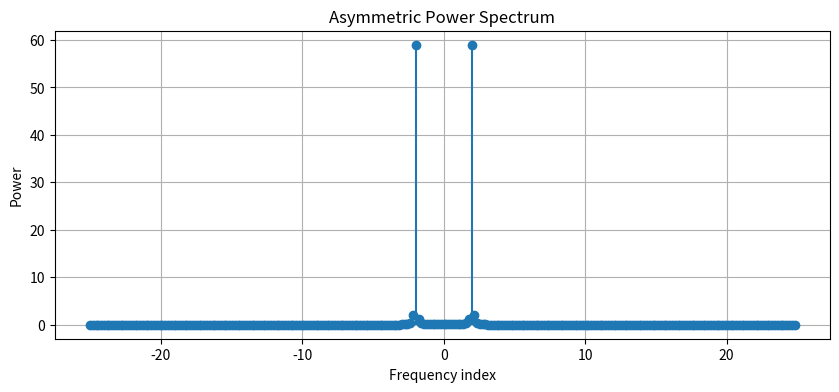
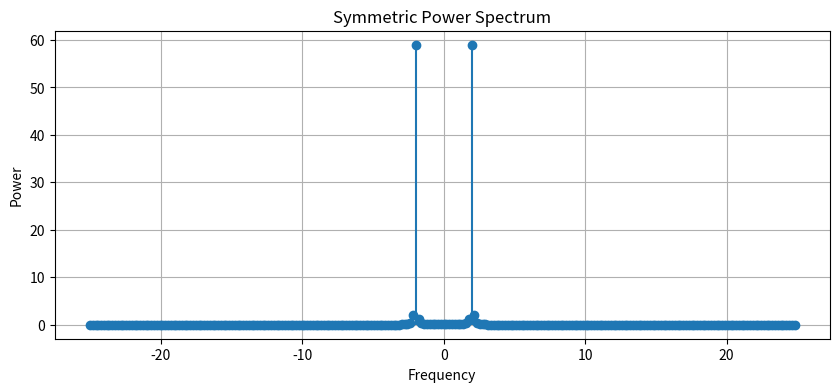

Python code for these plots, in order:
import numpy as np
import matplotlib.pyplot as plt

def generate_signal(a, phi, f, dt, N):
    """
    Generate signal for task in C4b; h(t) = a * cos( 2 * pi * f * t + phi)
    :param a:   Amplitude
    :param phi: Phase
    :param f:   Frequency
    :param dt:  Time-step
    :param N:   Number of steps
    :return:    time-array, signal-array
    """
    t = np.arange(0, N*dt, dt)
    h = a*np.cos(2*np.pi*f*t + phi)
    return t, h


def my_dft(h):
    """
    Compute the Discrete Fourier Transform (DFT) of a signal.
    :param h: Real-valued input signal (1D array)
    :return: DFT of the signal (complex array)
    """
    N = len(h)
    H = np.zeros(N, dtype=complex)
    for n in range(N):
        for k in range(N):
            H[n] += h[k] * np.exp(-2j * np.pi * n * k / N)
    return H

def my_aps(h, dt):
    """
    Compute the asymmetric power spectrum of a signal using the DFT.
    Includes redundant positive frequencies for visualization.
    :param h: Real-valued input signal (1D array)
    :param dt: Time step between samples
    :return: Frequencies (Hz), Power spectrum
    """
    H = my_dft(h)  # Compute DFT
    N = len(h)  # Number of points
    P = (np.abs(H) ** 2) / N  # Compute power spectrum (asymmetric, unshifted)
    
    # Compute the actual frequency values
    freqs = np.arange(N) / (N * dt)
    
    return freqs, P


def my_sps(h, dt):
    """
    Compute the symmetric power spectrum of a signal using the DFT.
    Manually shift the spectrum for symmetric representation using a for-loop.
    :param h: Real-valued input signal (1D array)
    :param dt: Time step between samples
    :return: Shifted frequencies, Symmetric power spectrum
    """
    H = my_dft(h)  # Compute the DFT
    N = len(h)  # Number of points

    # Compute power spectrum
    P = (np.abs(H) ** 2) / N

    # Compute unshifted frequencies
    freqs = np.arange(N) / (N * dt)

    # Create arrays for symmetric spectrum and frequencies
    P_sym = np.zeros_like(P)
    freqs_sym = np.zeros_like(freqs)

    # Perform manual shifting
    mid = N // 2
    for i in range(N):
        if i < mid:
            # Negative frequencies  
            P_sym[i] = P[i + mid]
            freqs_sym[i] = (i - mid) / (N * dt)
        else:
            # Positive frequencies
            P_sym[i] = P[i - mid]
            freqs_sym[i] = (i - mid) / (N * dt)

    return freqs_sym, P_sym


def numpy_fft(h, dt):
    """
    Compute the Fourier transform and power spectrum of a signal using NumPy's FFT.
    
    :param h: Real-valued input signal (1D array)
    :param dt: Time step between samples
    :return: frequencies, power_spectrum (symmetric representation)
    """
    # Compute the FFT of the signal
    H = np.fft.fft(h)
    
    # Compute the number of points
    N = len(h)
    
    # Calculate the power spectrum
    P = (np.abs(H) ** 2) / N
    
    # Generate frequencies using FFT frequencies
    freqs = np.fft.fftfreq(N, dt)
    
    # Shift the frequencies and power spectrum for symmetric representation
    freqs_sym = np.fft.fftshift(freqs)
    P_sym = np.fft.fftshift(P)
    
    return freqs_sym, P_sym


# Generate a cosine signal
a=1
phi=0
dt=0.02
N=253
_, h1 = generate_signal(a=a, phi=phi, f=2, dt=dt, N=N)

_, h2 = generate_signal(a=a, phi=phi, f=6, dt=dt, N=N)

h = h1 

# Asymmetric spectrum
freqs, P_asym = numpy_fft(h, dt)
plt.figure(figsize=(10, 4))
plt.stem(freqs, P_asym, basefmt=" ")
plt.title("Asymmetric Power Spectrum")
plt.xlabel("Frequency index")
plt.ylabel("Power")
plt.grid()
plt.show()

# Symmetric spectrum
freqs_sym, P_sym = my_sps(h, dt)
plt.figure(figsize=(10, 4))
plt.stem(freqs_sym, P_sym, basefmt=" ")
plt.title("Symmetric Power Spectrum")
plt.xlabel("Frequency")
plt.ylabel("Power")
plt.grid()
plt.show()

print("")
